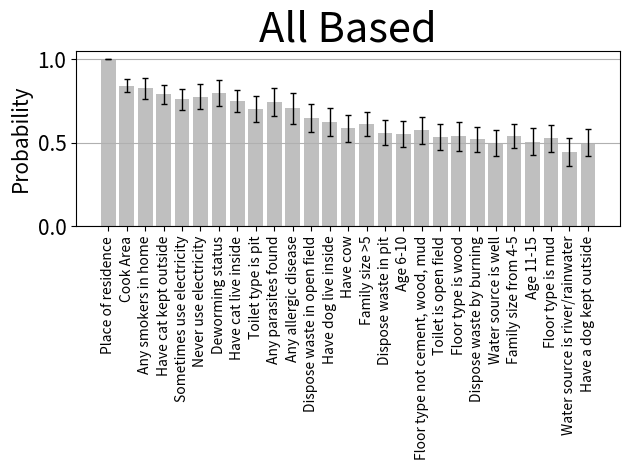

Source code (Python):
import numpy as np
import matplotlib.pyplot as plt
import math

###########entering raw data


ADD = np.array([1	,1,	1,	1,	1	,1,	1	,1,	1	,1	,1,	1	,1	,1	,1,	1])
AgeGroups_1_0  = np.array([0.195844156,	0.953333333,	0.813333333	,0.70628571	,0.538333333,	0.28	,0,	0.8	,1	,0.38,	0.151168831,0.946666667,	0.786666667,	0.704571429	,0.368333333	,0.19])
AgeGroups_2_0 = np.array([0.198961039	,0.966666667	,0.76,	0.70171429,	0.565	,0.52	,0,	0.18,	1	,0.02,	0.156883117	,0.886666667,	0.73	,0.688571429,	0.393333333	,0.32])
AnyAllr = np.array([0.925714286,	0.96,	1	,0.88971429	,0.951666667,	0.96,	0	,0.9,	0.04,	0	,0.918701299,	0.286666667	,0.95,	0.848571429,	0.863333333,	0.79])
AnyPars3 = np.array([0.930909091,	0.96,	0.983333333	,0.89257143,	0.87,	0.91,	0	,1,	0	,0.16,	0.929090909	,0.893333333,	0.95,	0.825714286	,0.863333333,	0.74])
CookArea = np.array([0.90987013	,0.973333333,	0.896666667	,0.804	,0.863333333	,0.72,	1,	1,	1	,0.36	,0.885974026,	0.78	,0.973333333	,0.828571429	,0.79,	0.69])
DEWORM  = np.array([0.445974026	,1,	0.993333333	,0.99542857	,0.99,	0.99,	0	,1	,1,	0.18,	0.802597403	,0.96,	0.996666667	,0.822857143,	0.828333333	,0.77])
FamilyGrouped_1_0 = np.array([0.219480519	,0.873333333	,0.783333333	,0.69314286,	0.533333333	,0.75,	0	,0.84	,0	,0.4	,0.165714286,	0.8	,0.773333333	,0.757714286	,0.493333333,	0.58])
FamilyGrouped_2_0 = np.array([0.318961039	,0.986666667,	0.513333333	,0.63485714	,0.6,	0.79,	0,	0.58,	0.94	,0.24	,0.220779221	,0.893333333,	0.986666667,	0.84,	0.68,	0.61 ])
GCAT_1  = np.array([0.43038961,	1	,0.906666667	,0.96057143	,0.96	,0.85,	0,	1	,0.7,	0.9	,0.788831169	,0.773333333	,0.946666667	,0.770285714,	0.683333333	,0.37])
GCAT_2 = np.array([0.415584416,	0.993333333	,0.833333333,	0.94285714,	0.875	,0.81	,1	,1,	1,	1	,0.815844156,	0.866666667	,0.57,	0.805714286	,0.433333333,	0.28])
GCOW = np.array([0.800519481,	1	,0.84	,0.83942857,	0.808333333	,0.16,	0,	1	,0.54,	0.06	,0.652727273	,0.753333333	,0.663333333	,0.724571429	,0.426666667,	0.11])
GDOG_1_0  = np.array([0.90987013,	0.106666667,	0.936666667,	0.85714286,	0.943333333	,0.7,	1	,0.26,	1	,0,	0.853766234,	0.9	,0.233333333,	0.34,	0.508333333	,0.46])
GDOG_2_0 = np.array([0.303116883,	0.966666667	,0.79	,0.848,	0.835	,0.47,	0	,0.44,	0	,0.16	,0.161038961,	0.886666667	,0.836666667	,0.725142857	,0.383333333,	0.2])
GELEC_1_0  = np.array([0.681558442,	0.893333333,	0.676666667	,0.71257143	,0.561666667,	0.19,	1	,0.96	,1,	0.3	,0.45038961	,0.973333333,	0.973333333	,0.988,	0.915,	0.9])
GELEC_2_0  = np.array([0.814545455,	0.893333333	,0.536666667	,0.74628571,	0.531666667	,0.45	,0,	1,	1	,1	,0.455324675	,1,	1	,1,	1	,1])
GFLOOR6A_1_0 = np.array([0.217922078	,0.96,	0.9	,0.768,	0.631666667,	0.62,	1,	0	,1,	0,	0.278961039	,0.913333333,	0.14,0.359428571	,0.446666667,	0.39])
GFLOOR6A_2_0 = np.array([0.232207792	,0.973333333,	0.813333333	,0.77657143,	0.61	,0.61,	0	,0.42,	0	,0.12	,0.196363636	,0.926666667,	0.776666667	,0.724	,0.388333333	,0.87])
GFLOOR6A_9_0 = np.array([0.236883117	,0.74,	0.963333333	,0.80342857,	0.638333333	,0.65	,1	,0,	1	,0,	0.260779221	,0.946666667	,0.396666667,	0.469142857,	0.408333333	,0.68])
GWASTE_1_0  = np.array([0.232727273	,0.933333333	,0.833333333	,0.78285714	,0.503333333	,0.07	,0.54	,0.3,	1	,0.02	,0.236103896,	0.553333333	,0.97	,0.804571429	,0.543333333	,0.65])
GWASTE_2_0  = np.array([0.908051948,	0.993333333	,0.276666667,	0.41371429,	0.668333333	,0.42	,0,	1,	0.14,	1	,0.418441558	,0.96,	0.87,	0.929142857,	0.916666667,	0.47])
GWASTE_3_0  = np.array([0.205974026	,0.96	,0.853333333	,0.71257143,	0.521666667	,0.28,	0	,0.88	,0.64	,0.4	,0.182857143	,0.706666667	,0.833333333	,0.750857143,	0.38,	0])
HCIGR6A = np.array([0.825714286	,0.94,	0.953333333,	0.81085714,	0.755	,0.5,	1	,0.96,	1	,0.04,	0.930649351	,0.986666667,	0.92,	0.98,	0.911666667	,0.69])
ToiletType_1_0 = np.array([0.238701299	,0.973333333	,0.493333333	,0.77371429	,0.473333333	,0.38,	0	,1,	1	,1	,0.414805195	,0.966666667	,0.913333333,	0.98,	0.876666667,	0.76])
ToiletType_2_0 = np.array([0.327272727	,0.96,	0.256666667,	0.56057143,	0.575	,0.62,	0.46,	1	,1,	0.9	,0.170649351,	0.906666667	,0.033333333,	0.290285714,	0.206666667,	0.29])
WaterSource_1_0 = np.array([0.327012987	,0.98,	0.22	,0.45885714	,0.606666667,	0.36	,0	,0.94,	1	,0.36	,0.152987013	,0.833333333	,0.476666667	,0.758857143,	0.298333333	,0.19])
WaterSource_2_0 = np.array([0.232727273,	0.966666667,	0.39,	0.56171429,	0.36,	0.24	,1,	0.54	,1,	0	,0.136883117,	0.846666667,	0.076666667	,0.325142857,	0.151666667	,0.26])




######## calculate the average
ADD_mean=np.mean(ADD)
AgeGroups_1_0_mean=np.mean(AgeGroups_1_0)
AgeGroups_2_0_mean=np.mean(AgeGroups_2_0)
AnyAllr_mean =np.mean(AnyAllr)
AnyPars3_mean=np.mean(AnyPars3)
CookArea_mean=np.mean(CookArea)
DEWORM_mean=np.mean(DEWORM)
FamilyGrouped_1_0_mean=np.mean(FamilyGrouped_1_0)
FamilyGrouped_2_0_mean=np.mean(FamilyGrouped_2_0)
GCAT_1_mean=np.mean(GCAT_1)
GCAT_2_mean=np.mean(GCAT_2)
GCOW_mean =np.mean(GCOW)
GDOG_1_0_mean=np.mean(GDOG_1_0)
GDOG_2_0_mean=np.mean(GDOG_2_0)
GELEC_1_0_mean=np.mean(GELEC_1_0)
GELEC_2_0_mean=np.mean(GELEC_2_0)
GFLOOR6A_1_0_mean=np.mean(GFLOOR6A_1_0)
GFLOOR6A_2_0_mean=np.mean(GFLOOR6A_2_0)
GFLOOR6A_9_0_mean=np.mean(GFLOOR6A_9_0)
GWASTE_1_0_mean=np.mean(GWASTE_1_0)
GWASTE_2_0_mean=np.mean(GWASTE_2_0)
GWASTE_3_0_mean=np.mean(GWASTE_3_0)
HCIGR6A_mean=np.mean(HCIGR6A)
ToiletType_1_0_mean=np.mean(ToiletType_1_0)
ToiletType_2_0_mean=np.mean(ToiletType_2_0)
WaterSource_1_0_mean=np.mean(WaterSource_1_0)
WaterSource_2_0_mean=np.mean(WaterSource_2_0)





####### calculate the standard deviation

ADD_std = np.std(ADD)/math.sqrt(16)
AgeGroups_1_0_std=np.std(AgeGroups_1_0)/math.sqrt(16)
AgeGroups_2_0_std=np.std(AgeGroups_2_0)/math.sqrt(16)
AnyAllr_std=np.std(AnyAllr)/math.sqrt(16)
AnyPars3_std=np.std(AnyPars3)/math.sqrt(16)
CookArea_std=np.std(CookArea)/math.sqrt(16)
DEWORM_std=np.std(DEWORM)/math.sqrt(16)
FamilyGrouped_1_0_std=np.std(FamilyGrouped_1_0)/math.sqrt(16)
FamilyGrouped_2_0_std=np.std(FamilyGrouped_2_0)/math.sqrt(16)
GCAT_1_std=np.std(GCAT_1)/math.sqrt(16)
GCAT_2_std=np.std(GCAT_2)/math.sqrt(16)
GCOW_std=np.std(GCOW)/math.sqrt(16)
GDOG_1_0_std=np.std(GDOG_1_0)/math.sqrt(16)
GDOG_2_0_std=np.std(GDOG_2_0)/math.sqrt(16)
GELEC_1_0_std=np.std(GELEC_1_0)/math.sqrt(16)
GELEC_2_0_std=np.std(GELEC_2_0)/math.sqrt(16)
GFLOOR6A_1_0_std=np.std(GFLOOR6A_1_0)/math.sqrt(16)
GFLOOR6A_2_0_std=np.std(GFLOOR6A_2_0)/math.sqrt(16)
GFLOOR6A_9_0_std=np.std(GFLOOR6A_9_0)/math.sqrt(16)
GWASTE_1_0_std=np.std(GWASTE_1_0)/math.sqrt(16)
GWASTE_2_0_std=np.std(GWASTE_2_0)/math.sqrt(16)
GWASTE_3_0_std=np.std(GWASTE_3_0)/math.sqrt(16)
HCIGR6A_std=np.std(HCIGR6A)/math.sqrt(16)
ToiletType_1_0_std=np.std(ToiletType_1_0)/math.sqrt(16)
ToiletType_2_0_std=np.std(ToiletType_2_0)/math.sqrt(16)
WaterSource_1_0_std=np.std(WaterSource_1_0)/math.sqrt(16)
WaterSource_2_0_std=np.std(WaterSource_2_0)/math.sqrt(16)




######### create lists for the plot
Features = ['Place of residence','Cook Area','Any smokers in home','Have cat kept outside','Sometimes use electricity','Never use electricity','Deworming status','Have cat live inside','Toilet type is pit','Any parasites found','Any allergic disease','Dispose waste in open field','Have dog live inside','Have cow','Family size >5','Dispose waste in pit','Age 6-10','Floor type not cement, wood, mud','Toilet is open field','Floor type is wood','Dispose waste by burning','Water source is well','Family size from 4-5','Age 11-15','Floor type is mud','Water source is river/rainwater','Have a dog kept outside']


x_pos = np.arange(len(Features))
CTEs = [ADD_mean,CookArea_mean,HCIGR6A_mean,GCAT_2_mean,GELEC_1_0_mean,GELEC_2_0_mean,DEWORM_mean,GCAT_1_mean,ToiletType_1_0_mean,AnyPars3_mean,AnyAllr_mean,GWASTE_2_0_mean,GDOG_1_0_mean,GCOW_mean,FamilyGrouped_2_0_mean,GWASTE_1_0_mean,AgeGroups_1_0_mean,GFLOOR6A_9_0_mean,ToiletType_2_0_mean,GFLOOR6A_1_0_mean,GWASTE_3_0_mean,WaterSource_1_0_mean,FamilyGrouped_1_0_mean,AgeGroups_2_0_mean,GFLOOR6A_2_0_mean,WaterSource_2_0_mean,GDOG_2_0_mean]
error = [ADD_std,CookArea_std,HCIGR6A_std,GCAT_2_std,GELEC_1_0_std,GELEC_2_0_std,DEWORM_std,GCAT_1_std,ToiletType_1_0_std,AnyPars3_std,AnyAllr_std,GWASTE_2_0_std,GDOG_1_0_std,GCOW_std,FamilyGrouped_2_0_std,GWASTE_1_0_std,AgeGroups_1_0_std,GFLOOR6A_9_0_std,ToiletType_2_0_std,GFLOOR6A_1_0_std,GWASTE_3_0_std,WaterSource_1_0_std,FamilyGrouped_1_0_std,AgeGroups_2_0_std,GFLOOR6A_2_0_std,WaterSource_2_0_std,GDOG_2_0_std]

#########build the plot
fig, ax = plt.subplots()
ax.bar(x_pos,CTEs,yerr = error,align = 'center',alpha = 0.5,color = 'grey',ecolor = 'black',error_kw=dict(lw=1, capsize=2, capthick=1),capsize=4)
ax.set_ylabel('Probability', fontsize =15)
ax.set_xticks(x_pos)
ax.set_xticklabels(Features)
ax.set_title('All Based',fontsize =30)
ax.yaxis.grid(True)

# Save the figure and show
plt.xticks(rotation =90)
plt.yticks(np.arange(0,1.5,step=0.5),fontsize =15)#
plt.tight_layout()
plt.savefig('all_based_plot_with_error_bars.png')
plt.show()





######## save the figure and show
